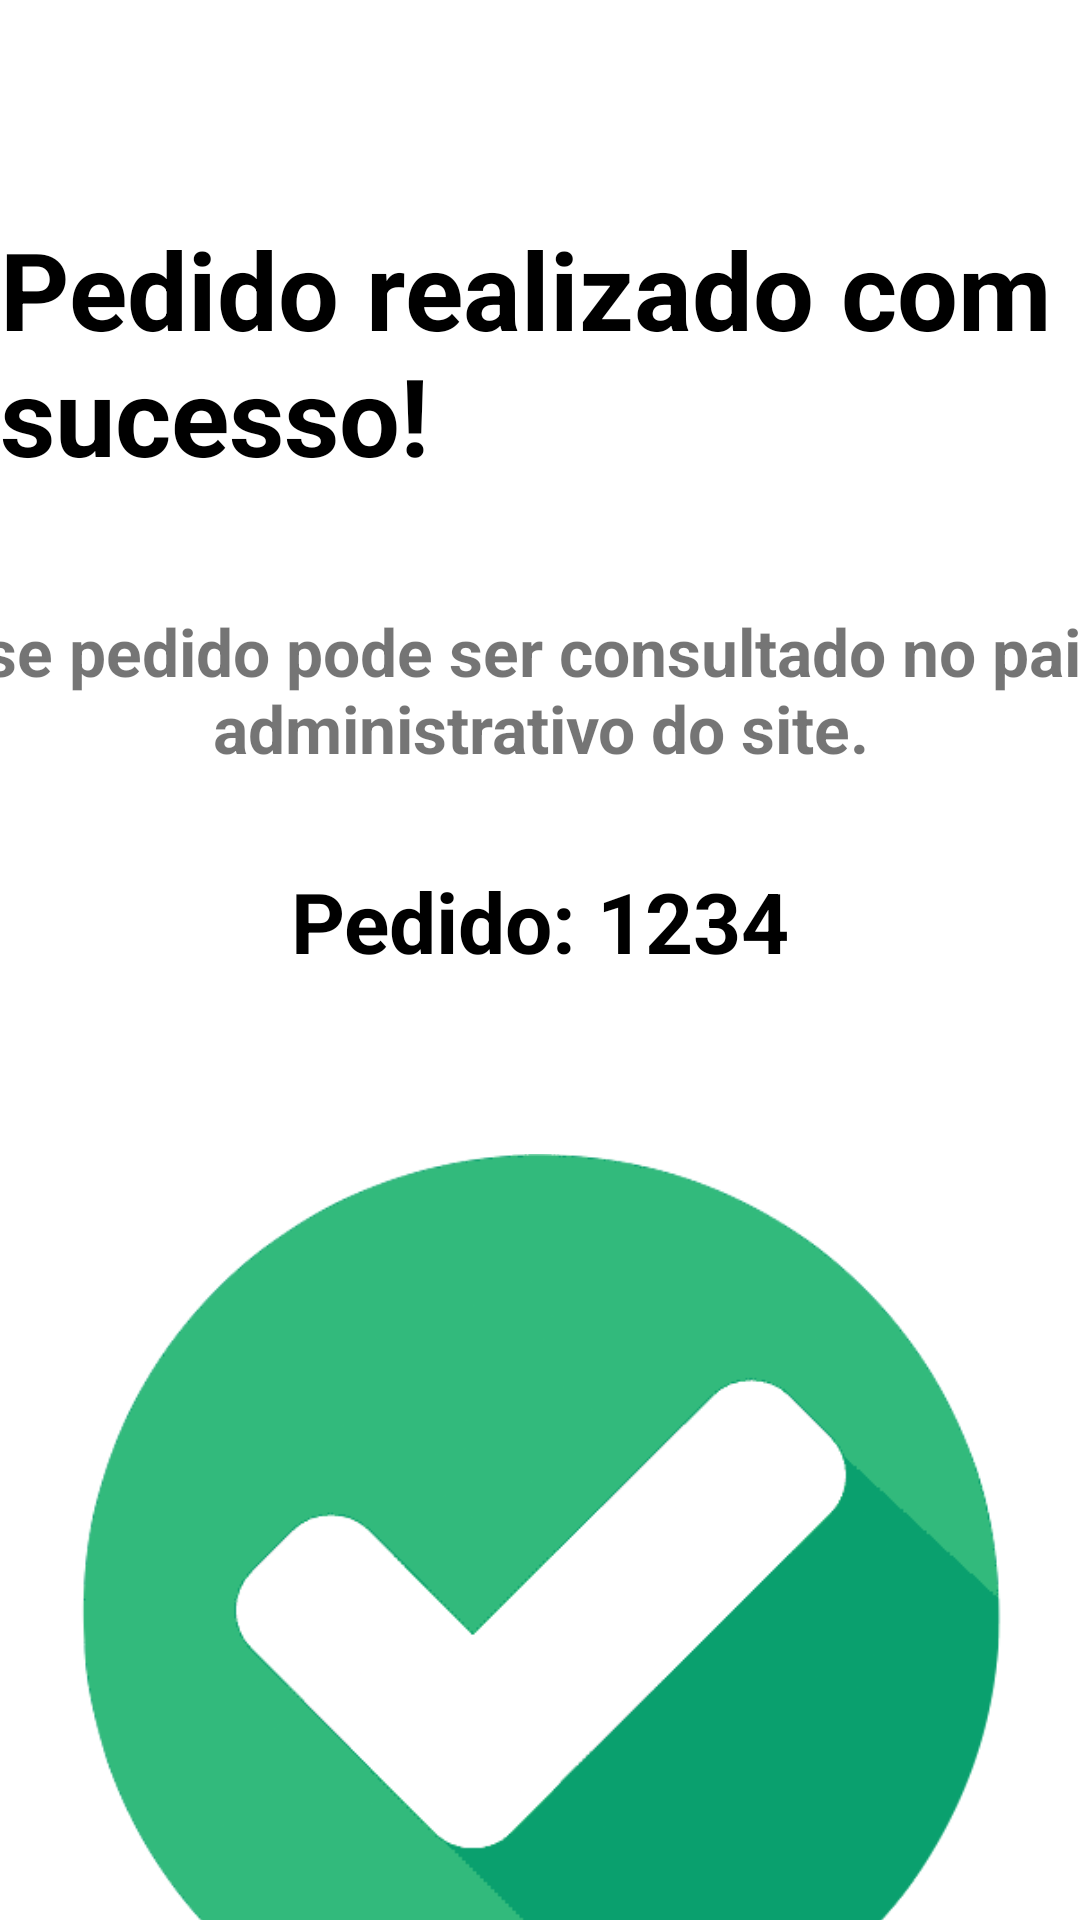

Produce the Android XML layout that renders to this screen, including the resource entries it uses.
<!-- AndroidManifest.xml: application theme Theme.PedidosMobilePrestige -->
<!-- res/layout/fragment_pedido_sucesso.xml -->
<?xml version="1.0" encoding="utf-8"?>
<androidx.constraintlayout.widget.ConstraintLayout xmlns:android="http://schemas.android.com/apk/res/android"
    xmlns:app="http://schemas.android.com/apk/res-auto"
    xmlns:tools="http://schemas.android.com/tools"
    android:id="@+id/frameLayout7"
    android:layout_width="match_parent"
    android:layout_height="match_parent"
    tools:context=".PedidoSucesso" >

    <androidx.constraintlayout.widget.Guideline
        android:id="@+id/guideline17"
        android:layout_width="wrap_content"
        android:layout_height="wrap_content"
        android:orientation="vertical"
        app:layout_constraintGuide_begin="16dp" />

    <androidx.constraintlayout.widget.Guideline
        android:id="@+id/guideline18"
        android:layout_width="wrap_content"
        android:layout_height="wrap_content"
        android:orientation="vertical"
        app:layout_constraintGuide_end="16dp" />

    <ImageView
        android:id="@+id/imageView"
        android:layout_width="550dp"
        android:layout_height="376dp"
        android:layout_marginTop="24dp"
        android:src="@drawable/sucesso"
        app:layout_constraintEnd_toStartOf="@+id/guideline18"
        app:layout_constraintStart_toStartOf="@+id/guideline17"
        app:layout_constraintTop_toBottomOf="@+id/txt_numero_pedido" />

    <TextView
        android:id="@+id/txt_numero_pedido"
        android:layout_width="wrap_content"
        android:layout_height="wrap_content"
        android:layout_marginTop="24dp"
        android:text="Pedido: 1234"
        android:textColor="#000000"
        android:textSize="28sp"
        android:textStyle="bold"
        app:layout_constraintEnd_toStartOf="@+id/guideline18"
        app:layout_constraintStart_toStartOf="@+id/guideline17"
        app:layout_constraintTop_toBottomOf="@+id/textView17" />

    <Button
        android:id="@+id/btn_voltar_menu"
        android:layout_width="0dp"
        android:layout_height="82dp"
        android:layout_marginStart="32dp"
        android:layout_marginTop="40dp"
        android:layout_marginEnd="32dp"
        android:backgroundTint="#004584"
        android:text="Retornar ao menu inicial"
        android:textSize="20sp"
        app:layout_constraintEnd_toStartOf="@+id/guideline18"
        app:layout_constraintHorizontal_bias="0.0"
        app:layout_constraintStart_toStartOf="@+id/guideline17"
        app:layout_constraintTop_toBottomOf="@+id/imageView" />

    <TextView
        android:id="@+id/textView11"
        android:layout_width="wrap_content"
        android:layout_height="wrap_content"
        android:layout_marginTop="72dp"
        android:text="Pedido realizado com sucesso!"
        android:textColor="#000000"
        android:textSize="36sp"
        android:textStyle="bold"
        app:layout_constraintEnd_toStartOf="@+id/guideline18"
        app:layout_constraintStart_toStartOf="@+id/guideline17"
        app:layout_constraintTop_toTopOf="parent" />

    <TextView
        android:id="@+id/textView17"
        android:layout_width="486dp"
        android:layout_height="62dp"
        android:layout_marginTop="40dp"
        android:text="Esse pedido pode ser consultado no painel administrativo do site."
        android:textAlignment="center"
        android:textSize="22sp"
        android:textStyle="bold"
        app:layout_constraintEnd_toStartOf="@+id/guideline18"
        app:layout_constraintHorizontal_bias="0.501"
        app:layout_constraintStart_toStartOf="@+id/guideline17"
        app:layout_constraintTop_toBottomOf="@+id/textView11" />

</androidx.constraintlayout.widget.ConstraintLayout>
<!-- resources referenced by this layout -->
<resources>
  <!-- drawable sucesso: png bitmap (drawable-v24, 31583 bytes) -->
  <style name="Theme.PedidosMobilePrestige" parent="Theme.MaterialComponents.Light.NoActionBar">
          
          <item name="colorPrimary">@color/purple_500</item>
          <item name="colorPrimaryVariant">@color/purple_700</item>
          <item name="colorOnPrimary">@color/white</item>
          
          <item name="colorSecondary">@color/teal_200</item>
          <item name="colorSecondaryVariant">@color/teal_700</item>
          <item name="colorOnSecondary">@color/black</item>
          
          <item name="android:statusBarColor" tools:targetApi="l">?attr/colorPrimaryVariant</item>
          
      </style>
  <!-- not gathered from this repository: default colours our renderer supplied (Android Studio template values) -->
  <color name="purple_500">#FF6200EE</color>
  <color name="purple_700">#FF3700B3</color>
  <color name="teal_200">#FF03DAC5</color>
  <color name="teal_700">#FF018786</color>
  <color name="black">#FF000000</color>
  <color name="white">#FFFFFFFF</color>
</resources>
